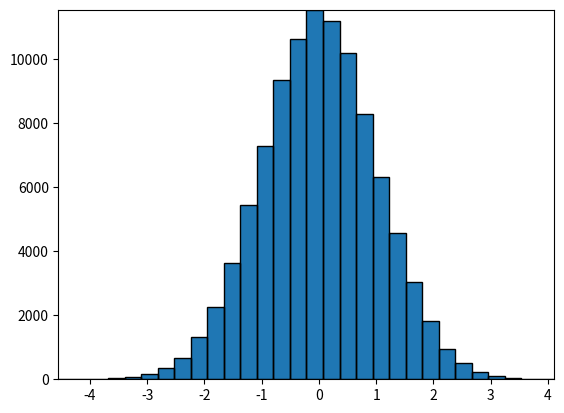

This figure's Python source:
import numpy as np
import matplotlib.pyplot as plt
import matplotlib.patches as patches
import matplotlib.path as path

fig, ax = plt.subplots()

# Fixing random state for reproducibility
np.random.seed(19680801)


# histogram our data with numpy

data = np.random.randn(100000)
n, bins = np.histogram(data, 30)

# get the corners of the rectangles for the histogram
left = np.array(bins[:-1])
right = np.array(bins[1:])
bottom = np.zeros(len(left))
top = bottom + n


# we need a (numrects x numsides x 2) numpy array for the path helper
# function to build a compound path
XY = np.array([[left, left, right, right], [bottom, top, top, bottom]]).T

# get the Path object
barpath = path.Path.make_compound_path_from_polys(XY)

# make a patch out of it
patch = patches.PathPatch(barpath)
ax.add_patch(patch)

# update the view limits
ax.set_xlim(left[0], right[-1])
ax.set_ylim(bottom.min(), top.max())

plt.show()
